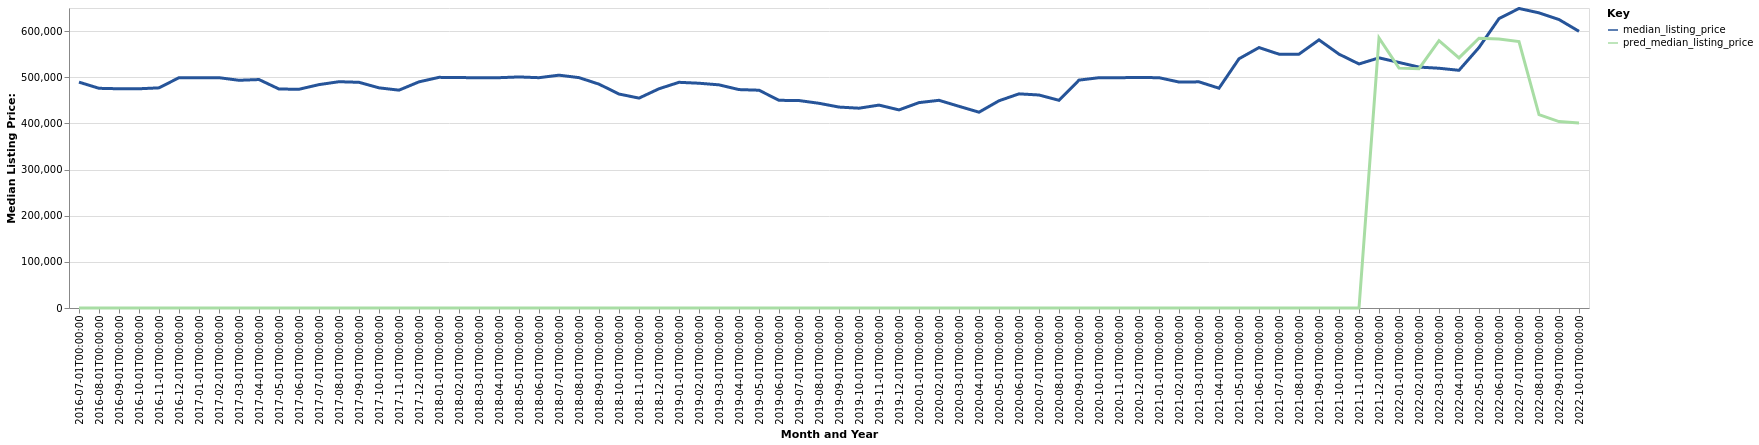

The table this chart was drawn from, first rows:
date, time_idx, median_listing_price, thirty_year_interest_rate_five, month, county_name, active_listing_count, pred_median_listing_price, month_year
2016-07-01, 0, 489375, 3.72, 7, Hilo, HI, 1751, 0, Jul-2016
2016-08-01, 1, 476000, 3.73, 8, Hilo, HI, 1730, 0, Aug-2016
2016-09-01, 2, 475000, 3.66, 9, Hilo, HI, 1689, 0, Sep-2016
2016-10-01, 3, 475000, 3.64, 10, Hilo, HI, 1678, 0, Oct-2016
2016-11-01, 4, 477000, 3.66, 11, Hilo, HI, 1692, 0, Nov-2016
2016-12-01, 5, 499000, 3.48, 12, Hilo, HI, 1769, 0, Dec-2016
2017-01-01, 6, 499000, 3.45, 1, Hilo, HI, 1769, 0, Jan-2017
2017-02-01, 7, 499000, 3.5, 2, Hilo, HI, 1737, 0, Feb-2017
2017-03-01, 8, 493375, 3.52, 3, Hilo, HI, 1686, 0, Mar-2017
2017-04-01, 9, 495000, 4.03, 4, Hilo, HI, 1606, 0, Apr-2017
2017-05-01, 10, 474450, 4.32, 5, Hilo, HI, 1532, 0, May-2017
2017-06-01, 11, 473950, 4.2, 6, Hilo, HI, 1484, 0, Jun-2017
2017-07-01, 12, 484000, 4.19, 7, Hilo, HI, 1446, 0, Jul-2017
2017-08-01, 13, 490300, 4.3, 8, Hilo, HI, 1409, 0, Aug-2017
2017-09-01, 14, 489000, 4.1, 9, Hilo, HI, 1380, 0, Sep-2017
2017-10-01, 15, 477000, 4.05, 10, Hilo, HI, 1408, 0, Oct-2017
2017-11-01, 16, 472000, 3.94, 11, Hilo, HI, 1396, 0, Nov-2017
2017-12-01, 17, 490000, 4.03, 12, Hilo, HI, 1437, 0, Dec-2017
2018-01-01, 18, 499738, 3.93, 1, Hilo, HI, 1448, 0, Jan-2018
2018-02-01, 19, 499225, 3.83, 2, Hilo, HI, 1480, 0, Feb-2018
2018-03-01, 20, 499000, 3.94, 3, Hilo, HI, 1400, 0, Mar-2018
2018-04-01, 21, 499000, 3.95, 4, Hilo, HI, 1359, 0, Apr-2018
2018-05-01, 22, 500625, 3.99, 5, Hilo, HI, 1321, 0, May-2018
2018-06-01, 23, 499000, 4.15, 6, Hilo, HI, 1359, 0, Jun-2018
2018-07-01, 24, 504475, 4.4, 7, Hilo, HI, 1369, 0, Jul-2018
2018-08-01, 25, 499125, 4.46, 8, Hilo, HI, 1380, 0, Aug-2018
2018-09-01, 26, 485000, 4.58, 9, Hilo, HI, 1372, 0, Sep-2018
2018-10-01, 27, 463600, 4.66, 10, Hilo, HI, 1392, 0, Oct-2018
2018-11-01, 28, 454750, 4.62, 11, Hilo, HI, 1467, 0, Nov-2018
2018-12-01, 29, 475000, 4.54, 12, Hilo, HI, 1512, 0, Dec-2018
2019-01-01, 30, 489000, 4.6, 1, Hilo, HI, 1596, 0, Jan-2019
2019-02-01, 31, 487000, 4.72, 2, Hilo, HI, 1625, 0, Feb-2019
2019-03-01, 32, 483493, 4.9, 3, Hilo, HI, 1597, 0, Mar-2019
2019-04-01, 33, 473225, 4.94, 4, Hilo, HI, 1582, 0, Apr-2019
2019-05-01, 34, 471863, 4.75, 5, Hilo, HI, 1542, 0, May-2019
2019-06-01, 35, 450000, 4.51, 6, Hilo, HI, 1519, 0, Jun-2019
2019-07-01, 36, 449475, 4.41, 7, Hilo, HI, 1488, 0, Jul-2019
2019-08-01, 37, 443545, 4.41, 8, Hilo, HI, 1474, 0, Aug-2019
2019-09-01, 38, 435364, 4.2, 9, Hilo, HI, 1450, 0, Sep-2019
2019-10-01, 39, 432909, 4.14, 10, Hilo, HI, 1430, 0, Oct-2019
2019-11-01, 40, 439643, 3.84, 11, Hilo, HI, 1454, 0, Nov-2019
2019-12-01, 41, 429200, 3.81, 12, Hilo, HI, 1456, 0, Dec-2019
2020-01-01, 42, 445000, 3.75, 1, Hilo, HI, 1409, 0, Jan-2020
2020-02-01, 43, 450000, 3.73, 2, Hilo, HI, 1381, 0, Feb-2020
2020-03-01, 44, 437000, 3.78, 3, Hilo, HI, 1396, 0, Mar-2020
2020-04-01, 45, 424249, 3.75, 4, Hilo, HI, 1333, 0, Apr-2020
2020-05-01, 46, 449000, 3.74, 5, Hilo, HI, 1310, 0, May-2020
2020-06-01, 47, 464000, 3.72, 6, Hilo, HI, 1288, 0, Jun-2020
2020-07-01, 48, 461500, 3.49, 7, Hilo, HI, 1185, 0, Jul-2020
2020-08-01, 49, 450000, 3.65, 8, Hilo, HI, 1135, 0, Aug-2020
2020-09-01, 50, 493750, 3.33, 9, Hilo, HI, 1038, 0, Sep-2020
2020-10-01, 51, 499000, 3.28, 10, Hilo, HI, 1013, 0, Oct-2020
2020-11-01, 52, 499000, 3.21, 11, Hilo, HI, 966.0, 0, Nov-2020
2020-12-01, 53, 499450, 3.07, 12, Hilo, HI, 921.0, 0, Dec-2020
2021-01-01, 54, 499000, 2.99, 1, Hilo, HI, 842.0, 0, Jan-2021
2021-02-01, 55, 489600, 2.93, 2, Hilo, HI, 671.0, 0, Feb-2021
2021-03-01, 56, 490000, 2.88, 3, Hilo, HI, 565.0, 0, Mar-2021
2021-04-01, 57, 476250, 2.84, 4, Hilo, HI, 533.0, 0, Apr-2021
2021-05-01, 58, 540000, 2.71, 5, Hilo, HI, 471.0, 0, May-2021
2021-06-01, 59, 564250, 2.79, 6, Hilo, HI, 453.0, 0, Jun-2021
... 16 more rows
